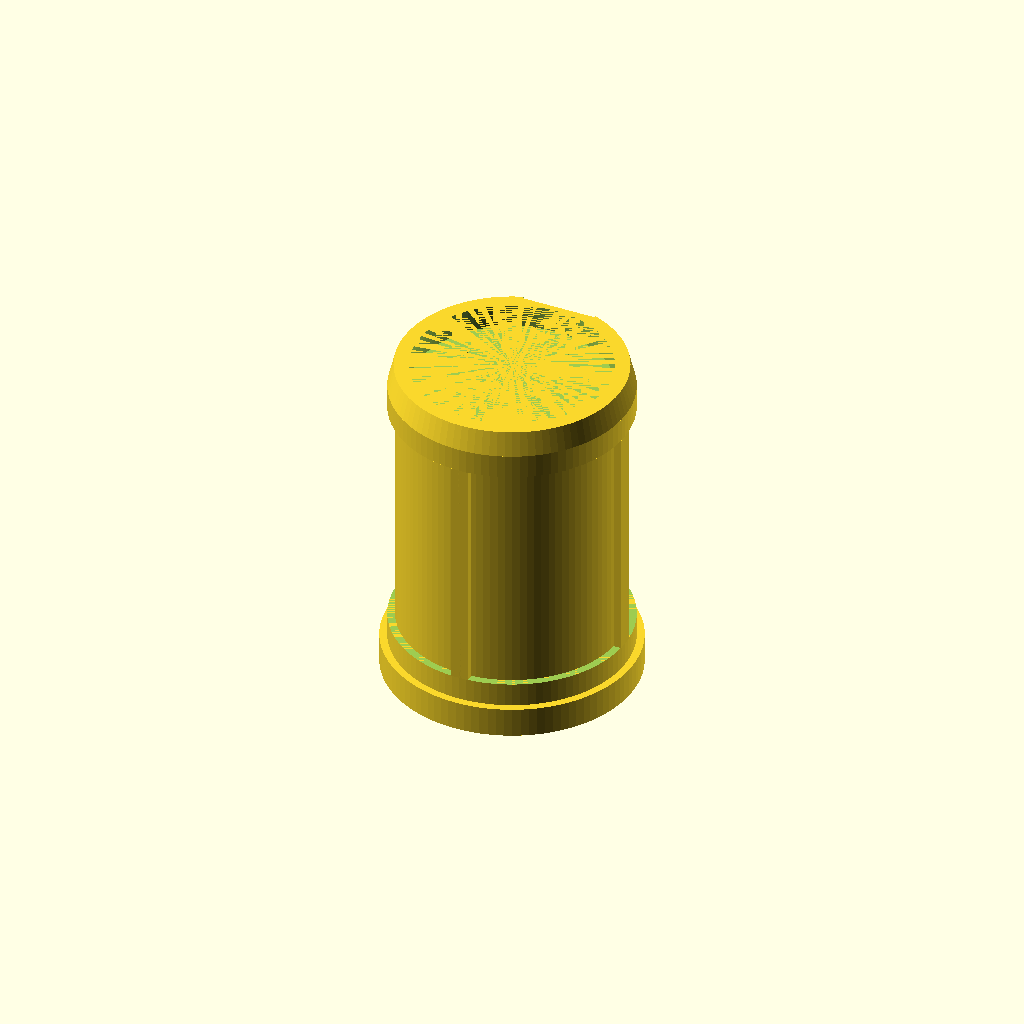
Cell 1: rendered with the file's own defaults.
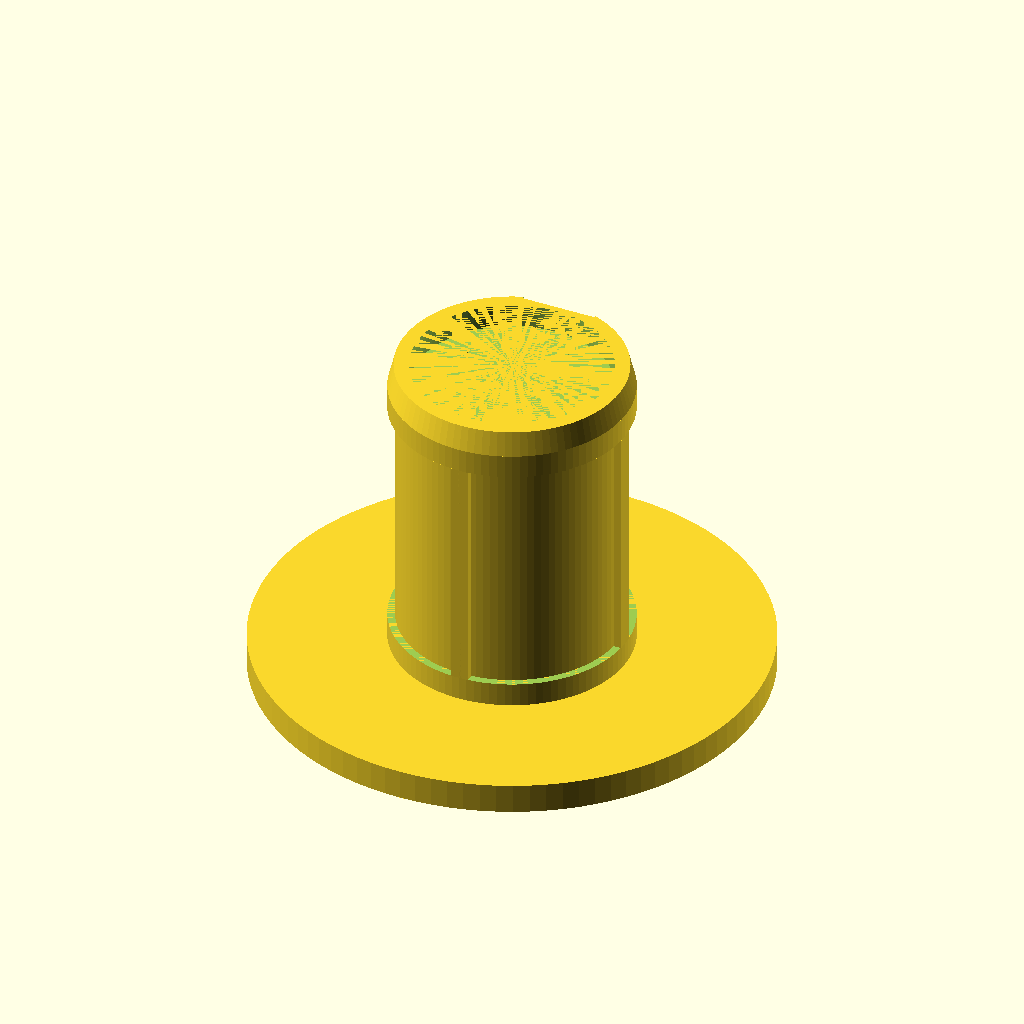
Cell 2: cylinder_total_outter_diameter = 84 (everything else at default).
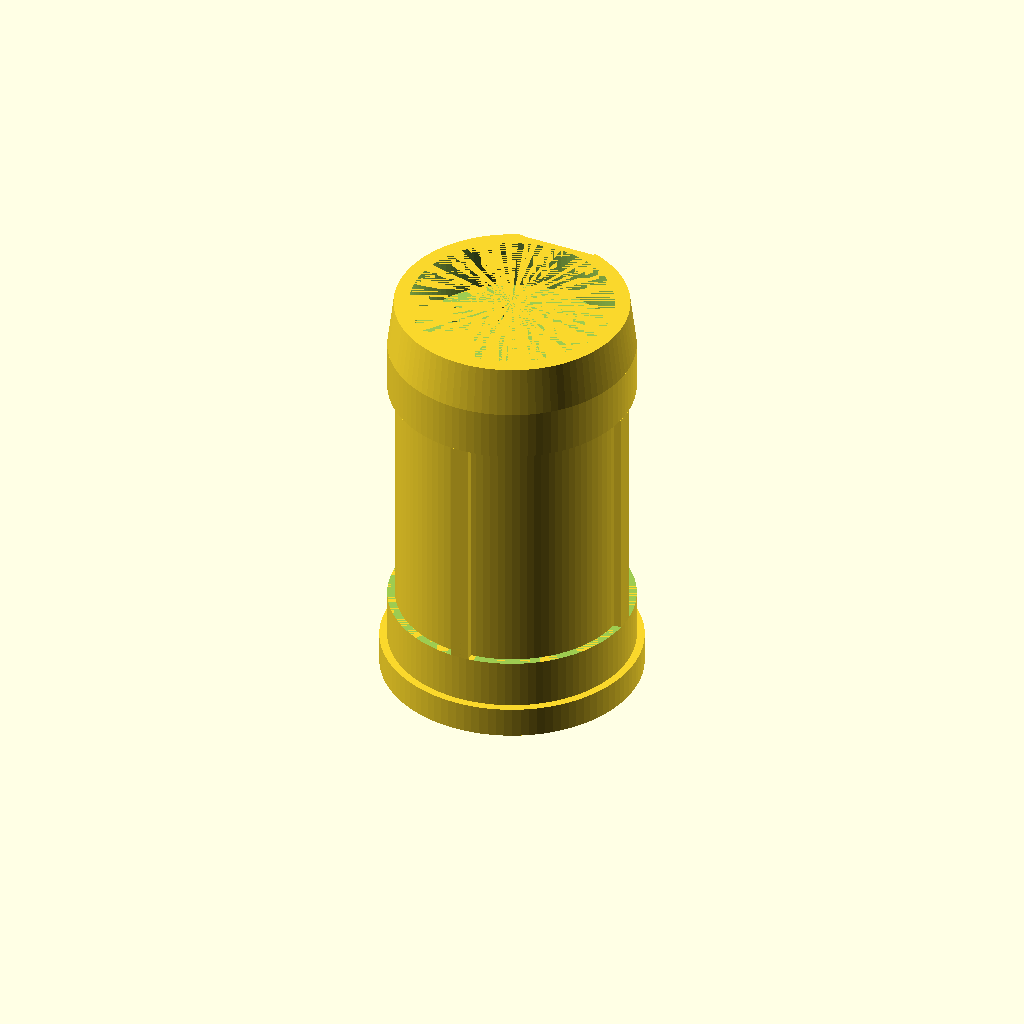
Cell 3: the same model with cylinder_total_outter_height = 8.
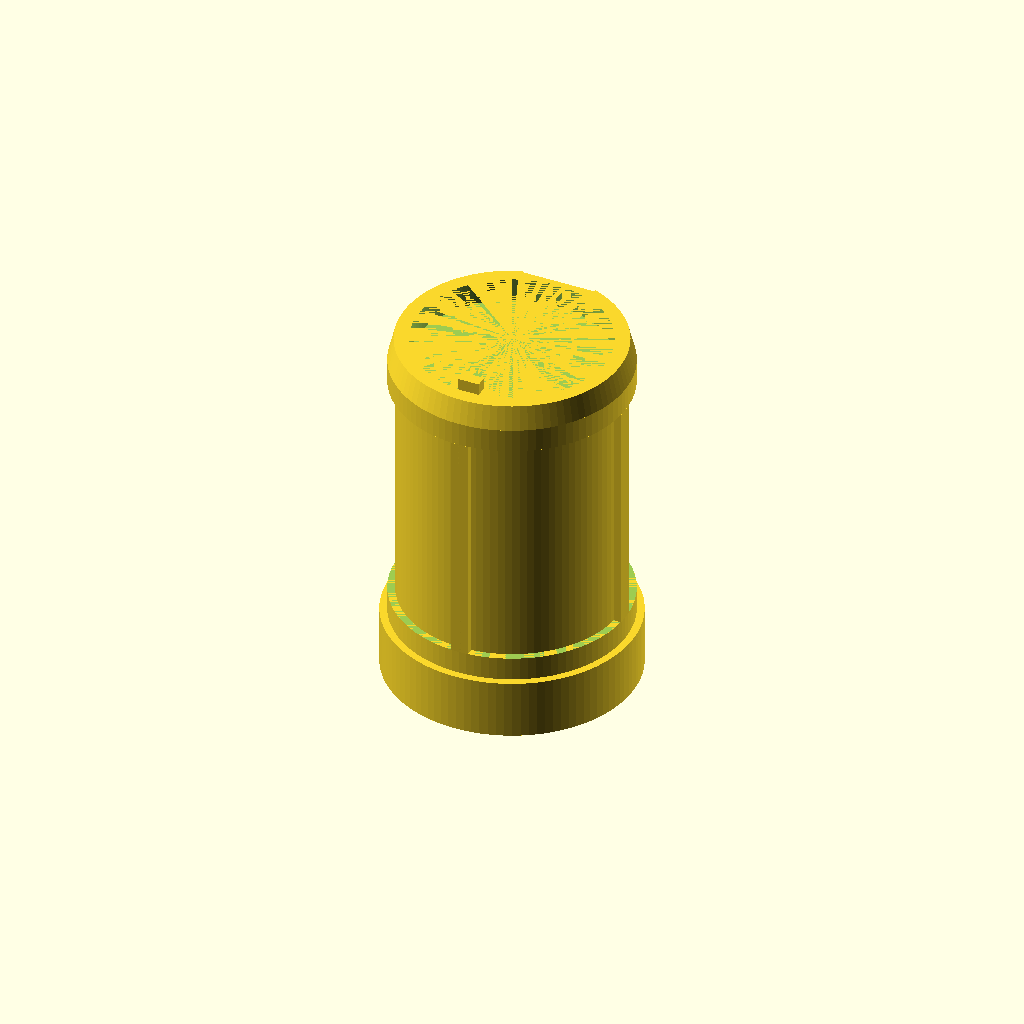
Cell 4: the same model with cylinder_lower_height = 10.
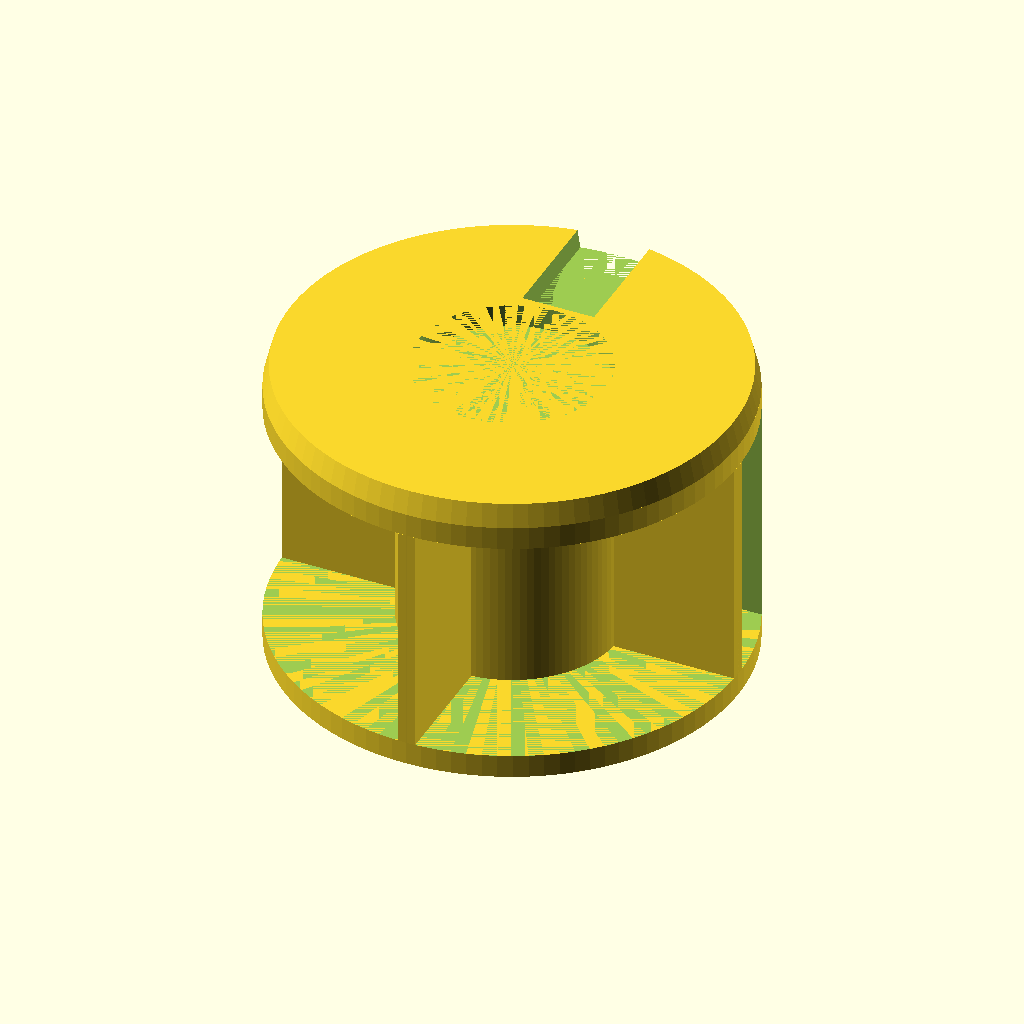
Cell 5 — cylinder_full_outter_diameter set to 79, the other parameters unchanged.
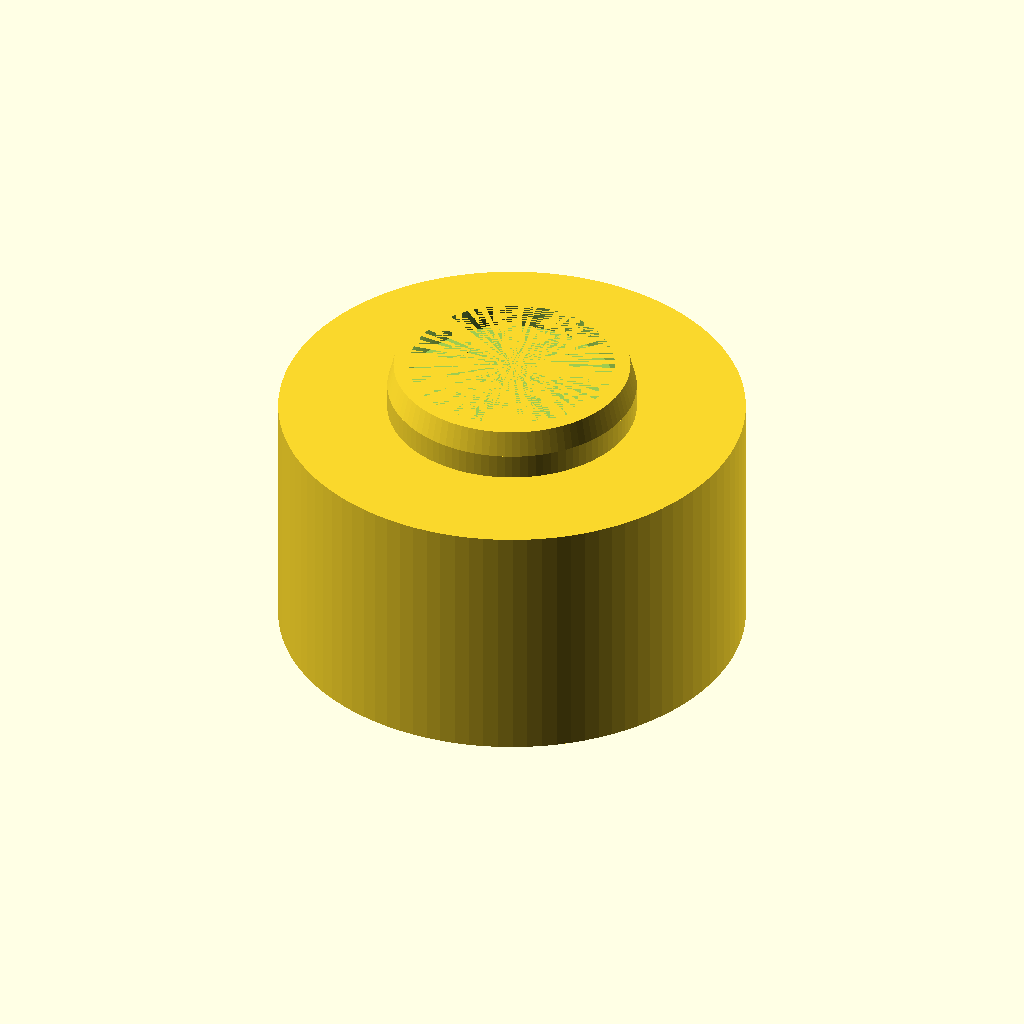
Cell 6 — cylinder_outter_diameter set to 74, the other parameters unchanged.
One fixed orthographic camera (rotation 55°, 0°, 25°; colour scheme Cornfield) for every cell.
OpenSCAD source file household/vacuum_cleaner-tube_extender.scad:
$fn=100;

cylinder_total_outter_diameter = 42;
cylinder_total_outter_height = 4;
cylinder_lower_height = 5;
cylinder_full_outter_diameter = 39.5; // => 1.5 on each side
cylinder_outter_diameter = 37;
cylinder_inner_diameter = 32 + 0.6; // +1 measure vs print offset
cylinder_height = 40;


cube_outter_width = 3;
cube_outter_depth = (cylinder_full_outter_diameter - cylinder_outter_diameter) / 2 + 1; // + 1 for fitting to ring
cube_inner_width = 3.6;
cube_inner_depth = 2.0;

snap_outter_width = 16 + 2; // + 2 for fitting to ring
snap_inner_width = 12.5;
snap_depth = 14;
snap_filled_height = 11;
snap_spring_width = 4;
snap_spring_height = 2;

screw_hole_diameter = 3;
screw_hole_height_offset = 6;

lock_pin_diameter = 4;

module getMechanic() {
    difference() {
        cylinder(d=cylinder_full_outter_diameter, cylinder_height);
        cylinder(d=cylinder_inner_diameter, cylinder_height);
        translate([-cylinder_full_outter_diameter / 2, -cylinder_full_outter_diameter + cylinder_inner_diameter / 2, 0]) cube([cylinder_full_outter_diameter, cylinder_full_outter_diameter, cylinder_height]);
    }
}

// total outter ring
difference() {
    cylinder(d=cylinder_total_outter_diameter, cylinder_lower_height);
    cylinder(d=cylinder_inner_diameter, cylinder_lower_height);
}

// lower full outter
translate([0, 0, cylinder_lower_height]) difference() {
    cylinder(d=cylinder_full_outter_diameter, cylinder_total_outter_height);
    cylinder(d=cylinder_inner_diameter, cylinder_total_outter_height);
}

// middle part
translate([0, 0, cylinder_total_outter_height + cylinder_lower_height]) {
    difference() {
        cylinder(d=cylinder_outter_diameter, cylinder_height);
        cylinder(d=cylinder_inner_diameter, cylinder_height);
        // snap mechanic
        translate([-snap_outter_width / 2 + (snap_outter_width - snap_inner_width) / 2, cylinder_inner_diameter / 2 + 1, 0]) cube([snap_inner_width, cube_outter_depth, cylinder_height]);
        // snap screw hole
        translate([0, cylinder_inner_diameter/2 - 2, screw_hole_height_offset]) rotate([-90, 0, 0]) cylinder(d=screw_hole_diameter, 10);
        // lock pin hole
        translate([-snap_inner_width / 2, cylinder_inner_diameter/2 - 2, cylinder_height - lock_pin_diameter]) cube([snap_inner_width, 5, lock_pin_diameter]);
    }


    // small outter pins
    rotate([0, 0, 90]) translate([-cube_outter_width / 2, cylinder_outter_diameter / 2 - 1, 0]) cube([cube_outter_width, cube_outter_depth, cylinder_height]);
    rotate([0, 0, 180]) translate([-cube_outter_width / 2, cylinder_outter_diameter / 2 - 1, 0]) cube([cube_outter_width, cube_outter_depth, cylinder_height]);
    rotate([0, 0, 270]) translate([-cube_outter_width / 2, cylinder_outter_diameter / 2 - 1, 0]) cube([cube_outter_width, cube_outter_depth, cylinder_height]);

    // small inner pin
    rotate([0, 0, 180]) translate([-cube_inner_width / 2, cylinder_inner_diameter / 2 - cube_inner_depth, cylinder_height]) cube([cube_inner_width, cube_inner_depth, cylinder_lower_height]);
    
    // snap holder
    difference() {
        getMechanic();
        translate([-snap_outter_width / 2, cylinder_inner_diameter / 2 - 2, 0]) {
            translate([(snap_outter_width - snap_inner_width) / 2, 0, snap_filled_height]) cube([snap_inner_width, snap_depth, cylinder_height - snap_filled_height]);
            translate([(snap_outter_width - snap_inner_width) / 2 + snap_inner_width / 2 - snap_spring_width / 2, 0, snap_filled_height - snap_spring_height]) cube([snap_spring_width, snap_depth, snap_spring_height]);
        }
        translate([0, cylinder_inner_diameter/2 - 2, screw_hole_height_offset]) rotate([-90, 0, 0]) cylinder(d=screw_hole_diameter, 10);
    }
}

// upper full outter
translate([0, 0, cylinder_total_outter_height + cylinder_lower_height + cylinder_height]) {
    difference() {
        cylinder(d=cylinder_full_outter_diameter, cylinder_total_outter_height);
        cylinder(d=cylinder_inner_diameter, cylinder_total_outter_height);
        // snap mechanic
        translate([-snap_outter_width / 2 + (snap_outter_width - snap_inner_width) / 2, cylinder_inner_diameter / 2 + 1, 0]) cube([snap_inner_width, 2 * cube_outter_depth, cylinder_height]);
    } 
}

// top cone
translate([0, 0, cylinder_total_outter_height + cylinder_lower_height + cylinder_height + cylinder_total_outter_height]) {
    difference() {
        cylinder(d1=cylinder_full_outter_diameter, d2=cylinder_full_outter_diameter-2, cylinder_total_outter_height);
        cylinder(d=cylinder_inner_diameter, cylinder_total_outter_height);
        // snap mechanic
        translate([-snap_outter_width / 2 + (snap_outter_width - snap_inner_width) / 2, cylinder_inner_diameter / 2 + 1, 0]) cube([snap_inner_width, 2 * cube_outter_depth, cylinder_height]);
    } 
}
Customizer parameters (derived from the source; name, type, default, range or options):
cylinder_total_outter_diameter: number, default 42
cylinder_total_outter_height: number, default 4
cylinder_lower_height: number, default 5
cylinder_full_outter_diameter: number, default 39.5
cylinder_outter_diameter: number, default 37
cylinder_height: number, default 40
cube_outter_width: number, default 3
cube_inner_width: number, default 3.6
cube_inner_depth: number, default 2
snap_inner_width: number, default 12.5
snap_depth: number, default 14
snap_filled_height: number, default 11
snap_spring_width: number, default 4
snap_spring_height: number, default 2
screw_hole_diameter: number, default 3
screw_hole_height_offset: number, default 6
lock_pin_diameter: number, default 4
